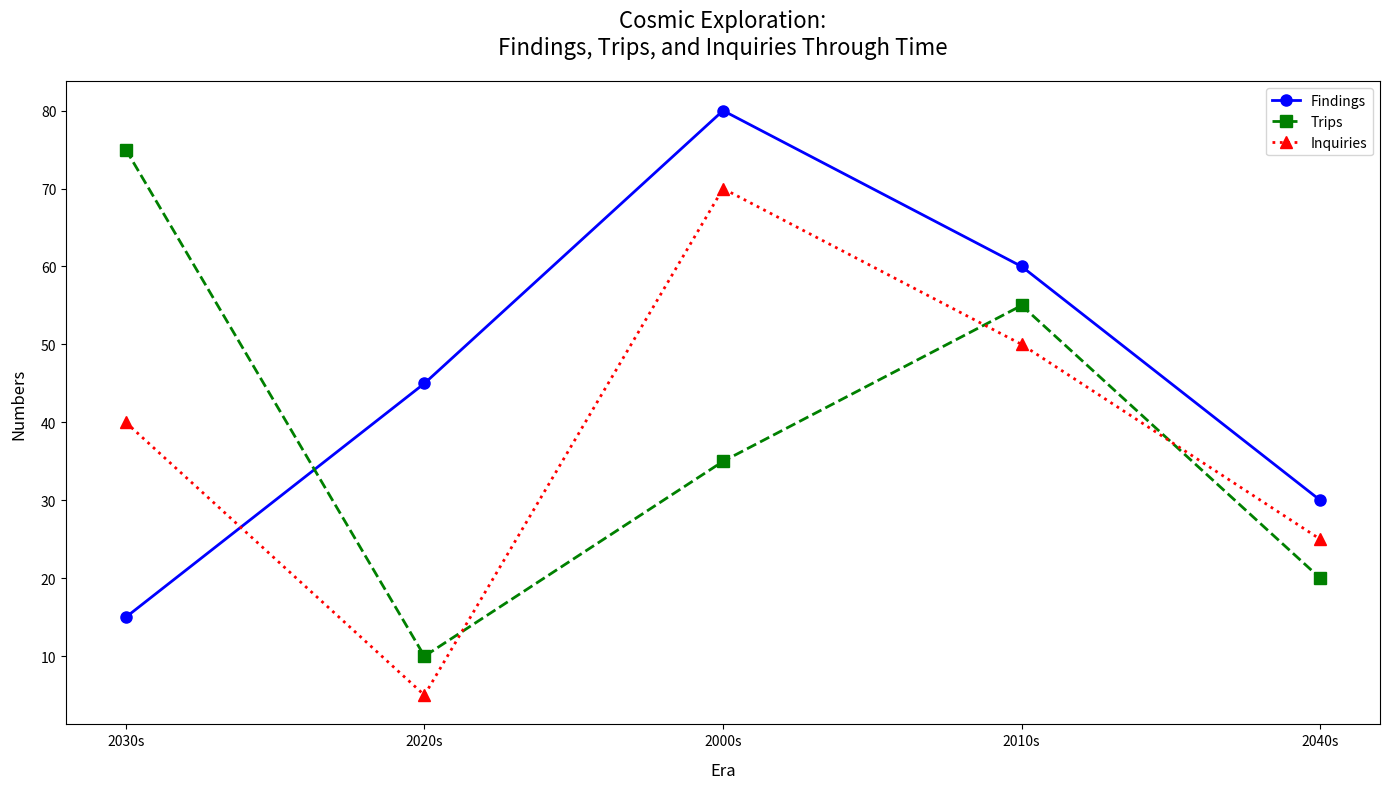

The script that saved this image:
import matplotlib.pyplot as plt

daceds = ['2030s', '2020s', '2000s', '2010s', '2040s']  # Changed order
findings = [15, 45, 80, 60, 30]  # Shuffled discoveries
trips = [75, 10, 35, 55, 20]  # Shuffled missions
inquiries = [40, 5, 70, 50, 25]  # Shuffled research

fig, ax = plt.subplots(figsize=(14, 8))

ax.plot(daceds, findings, marker='o', linestyle='-', color='b', linewidth=2, markersize=8, label='Findings')
ax.plot(daceds, trips, marker='s', linestyle='--', color='g', linewidth=2, markersize=8, label='Trips')
ax.plot(daceds, inquiries, marker='^', linestyle=':', color='r', linewidth=2, markersize=8, label='Inquiries')

ax.set_xlabel('Era', fontsize=12, labelpad=10)  # Changed from 'Decade'
ax.set_ylabel('Numbers', fontsize=12, labelpad=10)  # Shortened label
ax.set_title('Cosmic Exploration:\nFindings, Trips, and Inquiries Through Time', fontsize=16, pad=20)

ax.legend()

plt.tight_layout()
plt.show()
